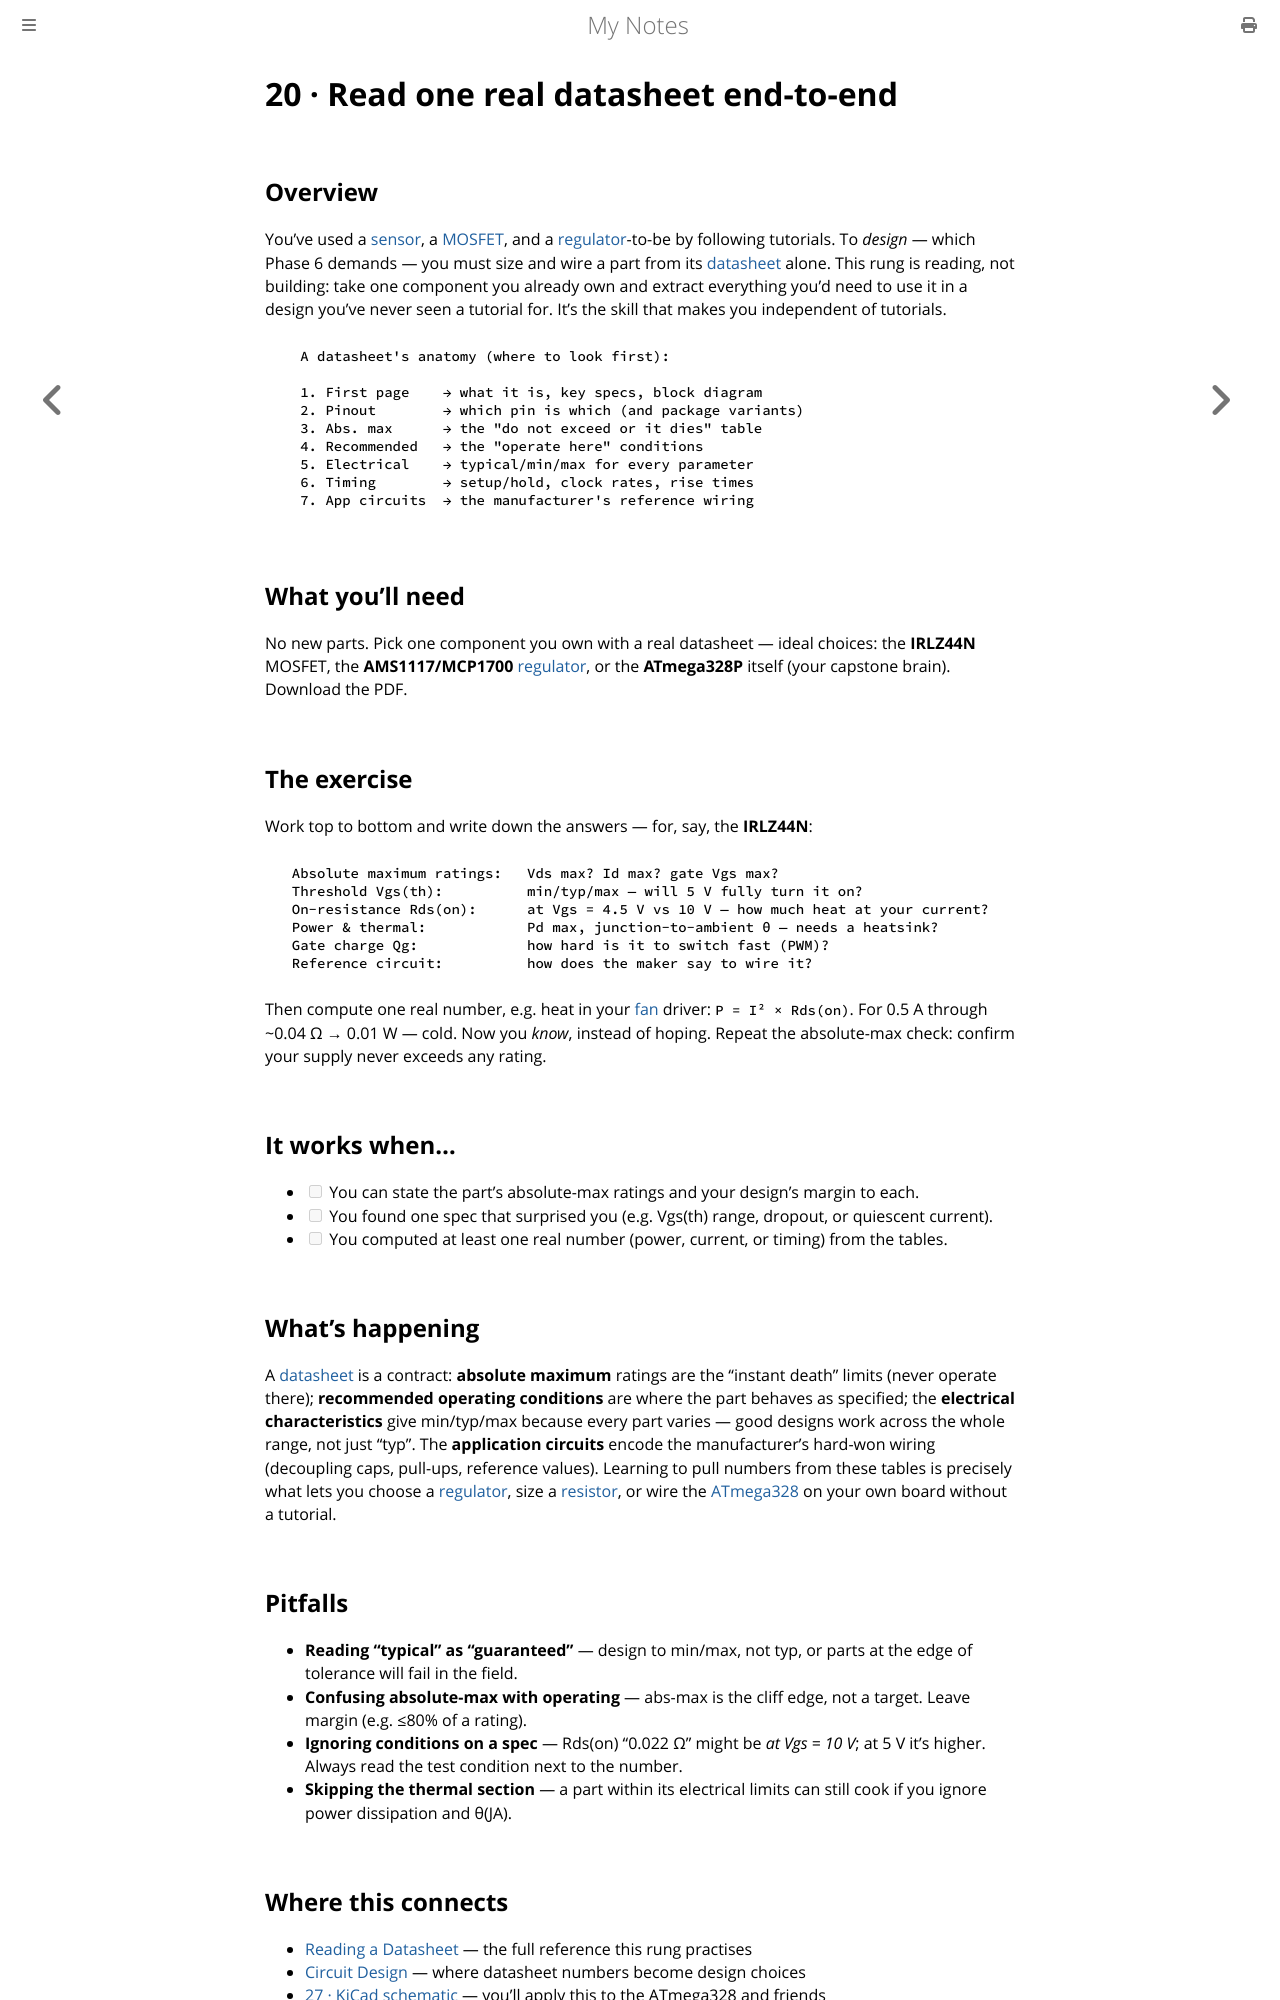

repository: paritystack/notes · page: hands-on/20_read_a_datasheet.html · generator: mdbook

# 20 · Read one real datasheet end-to-end

## Overview

You've used a [sensor](17_i2c_sensor.md), a [MOSFET](08_mosfet_fan.md), and a
[regulator](21_ldo_regulator.md)-to-be by following tutorials. To *design* — which Phase 6
demands — you must size and wire a part from its [datasheet](../electronics/datasheets.md)
alone. This rung is reading, not building: take one component you already own and extract
everything you'd need to use it in a design you've never seen a tutorial for. It's the skill
that makes you independent of tutorials.

```
   A datasheet's anatomy (where to look first):

   1. First page    → what it is, key specs, block diagram
   2. Pinout        → which pin is which (and package variants)
   3. Abs. max      → the "do not exceed or it dies" table
   4. Recommended   → the "operate here" conditions
   5. Electrical    → typical/min/max for every parameter
   6. Timing        → setup/hold, clock rates, rise times
   7. App circuits  → the manufacturer's reference wiring
```

## What you'll need

No new parts. Pick one component you own with a real datasheet — ideal choices: the
**IRLZ44N** MOSFET, the **AMS1117/MCP1700** [regulator](21_ldo_regulator.md), or the
**ATmega328P** itself (your capstone brain). Download the PDF.

## The exercise

Work top to bottom and write down the answers — for, say, the **IRLZ44N**:

```
  Absolute maximum ratings:   Vds max? Id max? gate Vgs max?
  Threshold Vgs(th):          min/typ/max — will 5 V fully turn it on?
  On-resistance Rds(on):      at Vgs = 4.5 V vs 10 V — how much heat at your current?
  Power & thermal:            Pd max, junction-to-ambient θ — needs a heatsink?
  Gate charge Qg:             how hard is it to switch fast (PWM)?
  Reference circuit:          how does the maker say to wire it?
```

Then compute one real number, e.g. heat in your [fan](08_mosfet_fan.md) driver:
`P = I² × Rds(on)`. For 0.5 A through ~0.04 Ω → 0.01 W — cold. Now you *know*, instead of
hoping. Repeat the absolute-max check: confirm your supply never exceeds any rating.

## It works when…

- [ ] You can state the part's absolute-max ratings and your design's margin to each.
- [ ] You found one spec that surprised you (e.g. Vgs(th) range, dropout, or quiescent current).
- [ ] You computed at least one real number (power, current, or timing) from the tables.

## What's happening

A [datasheet](../electronics/datasheets.md) is a contract: **absolute maximum** ratings are
the "instant death" limits (never operate there); **recommended operating conditions** are
where the part behaves as specified; the **electrical characteristics** give min/typ/max
because every part varies — good designs work across the whole range, not just "typ". The
**application circuits** encode the manufacturer's hard-won wiring (decoupling caps,
pull-ups, reference values). Learning to pull numbers from these tables is precisely what
lets you choose a [regulator](21_ldo_regulator.md), size a [resistor](../electronics/resistance.md),
or wire the [ATmega328](27_kicad_schematic_capstone.md) on your own board without a tutorial.

## Pitfalls

- **Reading "typical" as "guaranteed"** — design to min/max, not typ, or parts at the edge of tolerance will fail in the field.
- **Confusing absolute-max with operating** — abs-max is the cliff edge, not a target. Leave margin (e.g. ≤80% of a rating).
- **Ignoring conditions on a spec** — Rds(on) "0.022 Ω" might be *at Vgs = 10 V*; at 5 V it's higher. Always read the test condition next to the number.
- **Skipping the thermal section** — a part within its electrical limits can still cook if you ignore power dissipation and θ(JA).
